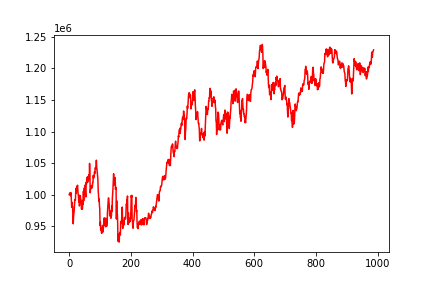

The table this chart was drawn from, first rows:
, 0
0, 1000000
1, 1001238
2, 1002804
3, 1002579
4, 998471
5, 1003424
6, 999491
7, 991529
8, 980102
9, 987760
10, 980054
11, 981063
12, 963915
13, 953657
14, 964391
15, 970299
16, 973741
17, 983319
18, 991222
19, 992106
20, 990865
21, 1002828
22, 1009575
23, 1002289
24, 1012111
25, 1013191
26, 1012638
27, 1014883
28, 1007385
29, 1000349
30, 997267
31, 988094
32, 999241
33, 981999
34, 985716
35, 992497
36, 998493
37, 992368
38, 986067
39, 989192
40, 977053
41, 991149
42, 976695
43, 978598
44, 988426
45, 984425
46, 1005184
47, 990231
48, 1005220
49, 1010607
50, 1000738
51, 1015000
52, 1007442
53, 999408
54, 996293
55, 1019325
56, 1016535
57, 1026177
58, 1027500
59, 1026654
... 928 more rows
